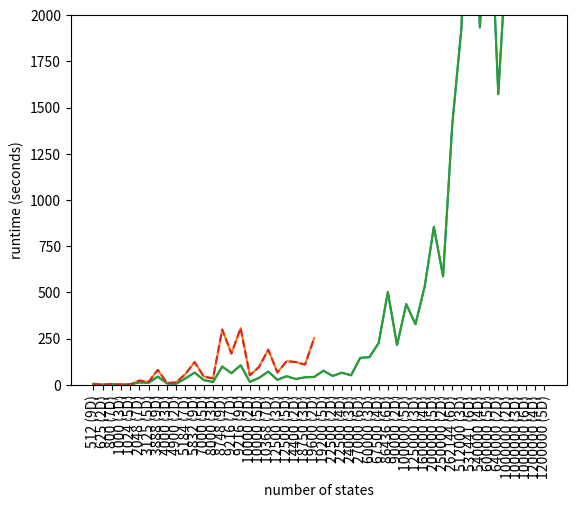
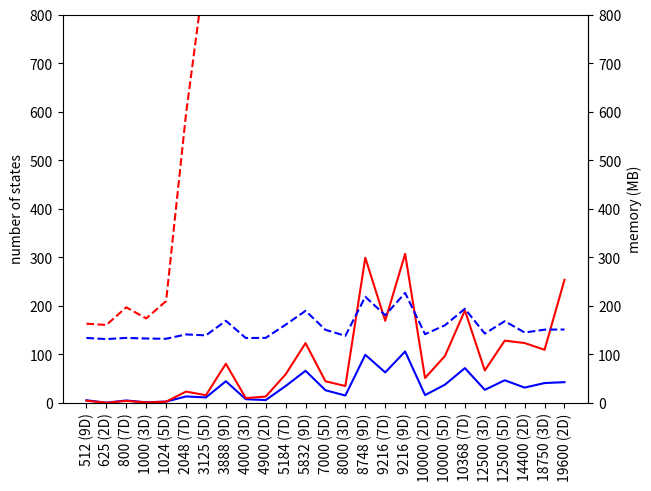
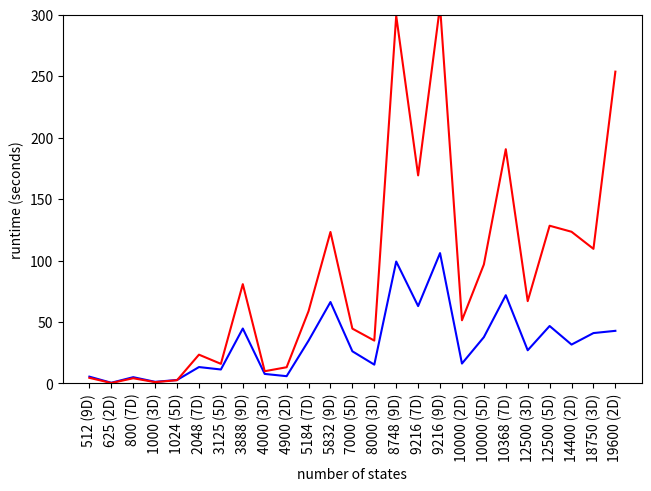
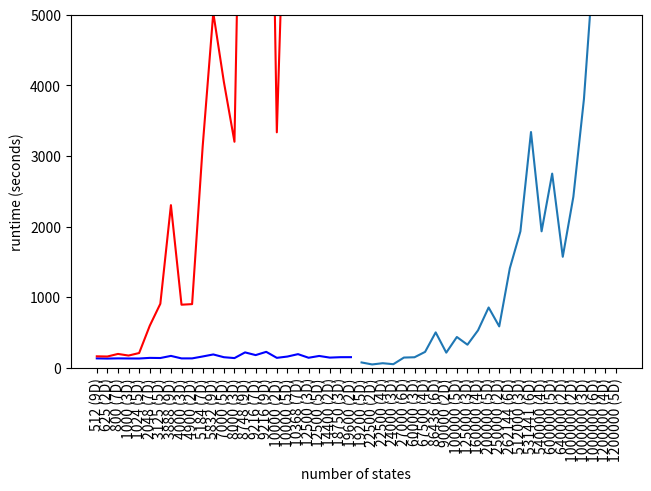
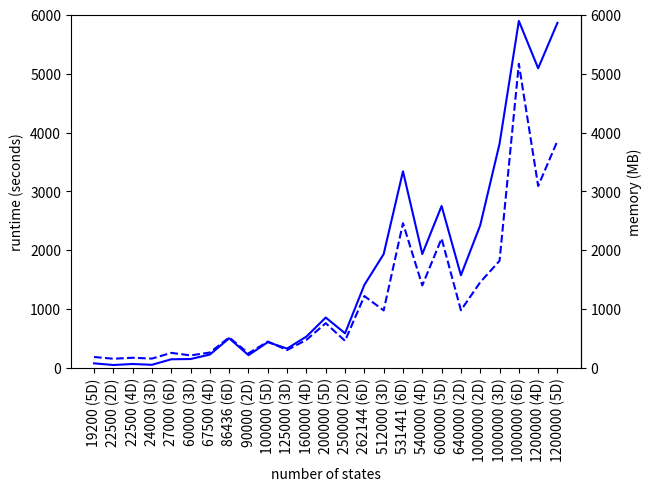
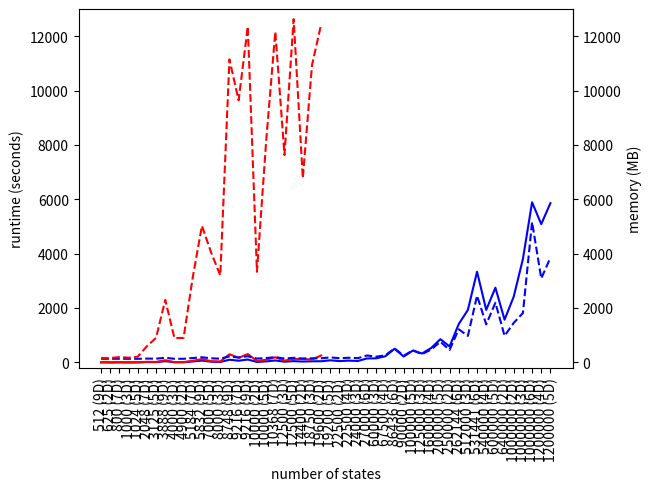

These charts were generated, in order, by the following Python code:
import matplotlib.pyplot as plt


states = ['512 (9D)','625 (2D)', '800 (7D)', '1000 (3D)','1024 (5D)',
          '2048 (7D)', '3125 (5D)','3888 (9D)','4000 (3D)', '4900 (2D)',
          '5184 (7D)', '5832 (9D)', '7000 (5D)', '8000 (3D)','8748 (9D)',
          '9216 (7D)','9216 (9D)','10000 (2D)','10000 (5D)','10368 (7D)',
          '12500 (3D)', '12500 (5D)', '14400 (2D)','18750 (3D)','19600 (2D)',
          '19200 (5D)','22500 (2D)','22500 (4D)','24000 (3D)', '27000 (6D)',
           '60000 (3D)','67500 (4D)','86436 (6D)','90000 (2D)', '100000 (5D)',
          '125000 (3D)','160000 (4D)','200000 (5D)','250000 (2D)',  '262144 (6D)',
            '512000 (3D)','531441 (6D)','540000 (4D)', '600000 (5D)','640000 (2D)',
          '1000000 (2D)', '1000000 (3D)','1000000 (6D)','1200000 (4D)','1200000 (5D)'
          ]
values_tensor = [5.45,0.48,		5.02,1.24,	2.74,
                  13.26,	11.28,	44.63,7.67, 5.84,
                 34.74,66.21	, 26.09,15.23,99.17	,
                 62.89,	106.02	,	16.11,	37.61,71.75,
                 26.93, 46.68,31.56, 40.93, 42.75,
                 76.36, 48.26,65.55,51.69,		145.70,
                 149.88,226.06,502.35,215.35,	436.89,
                 327.92,	531.71	,855.01	,586.95,	1409.57,
                 1933.44,	3340.10,1933.90,		2750.91,1573.36,
                 2422.61,	3808.04	,5895.82,5091.37,	5863.61]
values_tabular = [4.48,	0.28,	4.15, 0.98, 2.56,
                  23.35,	15.88, 80.75,9.88, 13.12,
                  58.79,	123.22, 44.55,34.82, 299.27,
                  169.30	,307.20,	51.35, 96.79, 190.59,
                  66.93,	128.32, 123.40,109.49, 253.75]

import matplotlib.pyplot as plt
plt.plot(states, values_tensor, values_tabular)
plt.ylabel('runtime (seconds)')
plt.xlabel('number of states')
plt.xticks(rotation=90)
plt.show()

plt.savefig('runtime-cp-tabular-all.pdf')


import matplotlib.pyplot as plt


states = ['512 (9D)','625 (2D)', '800 (7D)', '1000 (3D)','1024 (5D)',
          '2048 (7D)', '3125 (5D)','3888 (9D)','4000 (3D)', '4900 (2D)',
          '5184 (7D)', '5832 (9D)', '7000 (5D)', '8000 (3D)','8748 (9D)',
          '9216 (7D)','9216 (9D)','10000 (2D)','10000 (5D)','10368 (7D)',
          '12500 (3D)', '12500 (5D)', '14400 (2D)','18750 (3D)','19600 (2D)',
          '19200 (5D)','22500 (2D)','22500 (4D)','24000 (3D)', '27000 (6D)',
           '60000 (3D)','67500 (4D)','86436 (6D)','90000 (2D)', '100000 (5D)',
          '125000 (3D)','160000 (4D)','200000 (5D)','250000 (2D)',  '262144 (6D)',
            '512000 (3D)','531441 (6D)','540000 (4D)', '600000 (5D)','640000 (2D)',
          '1000000 (2D)', '1000000 (3D)','1000000 (6D)','1200000 (4D)','1200000 (5D)'
          ]
values_tensor = [5.45,0.48,		5.02,1.24,	2.74,
                  13.26,	11.28,	44.63,7.67, 5.84,
                 34.74,66.21	, 26.09,15.23,99.17	,
                 62.89,	106.02	,	16.11,	37.61,71.75,
                 26.93, 46.68,31.56, 40.93, 42.75,
                 76.36, 48.26,65.55,51.69,		145.70,
                 149.88,226.06,502.35,215.35,	436.89,
                 327.92,	531.71	,855.01	,586.95,	1409.57,
                 1933.44,	3340.10,1933.90,		2750.91,1573.36,
                 2422.61,	3808.04	,5895.82,5091.37,	5863.61]
values_tabular = [4.48,	0.28,	4.15, 0.98, 2.56,
                  23.35,	15.88, 80.75,9.88, 13.12,
                  58.79,	123.22, 44.55,34.82, 299.27,
                  169.30	,307.20,	51.35, 96.79, 190.59,
                  66.93,	128.32, 123.40,109.49, 253.75]

import matplotlib.pyplot as plt
plt.plot(states, values_tensor, values_tabular,"--")
plt.ylabel('runtime (seconds)')
plt.xlabel('number of states')
plt.xticks(rotation=90)
plt.ylim(top=2000)
plt.ylim(bottom=0)
plt.show()

plt.savefig('runtime-cp-tabular-all-limited.pdf')




import matplotlib.pyplot as plt


states = ['512 (9D)','625 (2D)', '800 (7D)', '1000 (3D)','1024 (5D)',
          '2048 (7D)', '3125 (5D)','3888 (9D)','4000 (3D)', '4900 (2D)',
          '5184 (7D)', '5832 (9D)', '7000 (5D)', '8000 (3D)','8748 (9D)',
          '9216 (7D)','9216 (9D)','10000 (2D)','10000 (5D)','10368 (7D)',
          '12500 (3D)', '12500 (5D)', '14400 (2D)','18750 (3D)','19600 (2D)'
          ]

memory_tensor = [133.89, 131.54, 133.98,132.72,132.24,
                 141.17,139.22,169.24, 133.79,133.99,
                 161.14, 189.78,150.68,138.29,218.82,
                 180.65, 226.70,141.66,160.07,194.09,
                 142.94,168.42,145.11,151.02,151.33]

memory_tabular = [163.33, 160.66, 197.11,174.11, 209.92,
                  595.76,907.58, 2304.49, 894.29,902.71,
                  3138.97,5029.51,4050.28,3202.27,11157.96,
                  9648.82, 12368.83,3336.00,8135.09,12178.07,
                  7636.52,12639.80,6780.85,10941.84,12453.95 ]

runtime_tensor = [5.45,0.48,		5.02,1.24,	2.74,
                  13.26,	11.28,	44.63,7.67, 5.84,
                 34.74,66.21	, 26.09,15.23,99.17	,
                 62.89,	106.02	,	16.11,	37.61,71.75,
                 26.93, 46.68,31.56, 40.93, 42.75,]
runtime_tabular = [4.48,	0.28,	4.15, 0.98, 2.56,
                  23.35,	15.88, 80.75,9.88, 13.12,
                  58.79,	123.22, 44.55,34.82, 299.27,
                  169.30	,307.20,	51.35, 96.79, 190.59,
                  66.93,	128.32, 123.40,109.49, 253.75]




import matplotlib.pyplot as plt
fig, ax = plt.subplots(constrained_layout=True)
ax.plot(states, runtime_tensor, "b",runtime_tabular, "r")
ax.set_ylabel('runtime (seconds)')
ax.set_ylabel('number of states')
plt.xticks(rotation=90)

memory = ax.secondary_yaxis('right')
memory.set_ylabel('memory (MB)')
#ax.set_title('Runtime (seconds) and Memory (MB)')
ax.plot(states, memory_tensor, "b--", memory_tabular, "r--")

plt.ylim(top=800)
plt.ylim(bottom=0)


plt.show()

fig.savefig('runtime-memory-cp-tabular.pdf')



import matplotlib.pyplot as plt


states = ['512 (9D)','625 (2D)', '800 (7D)', '1000 (3D)','1024 (5D)',
          '2048 (7D)', '3125 (5D)','3888 (9D)','4000 (3D)', '4900 (2D)',
          '5184 (7D)', '5832 (9D)', '7000 (5D)', '8000 (3D)','8748 (9D)',
          '9216 (7D)','9216 (9D)','10000 (2D)','10000 (5D)','10368 (7D)',
          '12500 (3D)', '12500 (5D)', '14400 (2D)','18750 (3D)','19600 (2D)'
]

runtime_tensor = [5.45,0.48,		5.02,1.24,	2.74,
                  13.26,	11.28,	44.63,7.67, 5.84,
                 34.74,66.21	, 26.09,15.23,99.17	,
                 62.89,	106.02	,	16.11,	37.61,71.75,
                 26.93, 46.68,31.56, 40.93, 42.75,]
runtime_tabular = [4.48,	0.28,	4.15, 0.98, 2.56,
                  23.35,	15.88, 80.75,9.88, 13.12,
                  58.79,	123.22, 44.55,34.82, 299.27,
                  169.30	,307.20,	51.35, 96.79, 190.59,
                  66.93,	128.32, 123.40,109.49, 253.75]




import matplotlib.pyplot as plt
fig, ax = plt.subplots(constrained_layout=True)
ax.plot(states, runtime_tensor, "b",runtime_tabular, "r")
ax.set_ylabel('runtime (seconds)')
ax.set_xlabel('number of states')
plt.xticks(rotation=90)



plt.ylim(top=300)
plt.ylim(bottom=0)


plt.show()

fig.savefig('runtime-cp-tabular.pdf')




import matplotlib.pyplot as plt


states = ['512 (9D)','625 (2D)', '800 (7D)', '1000 (3D)','1024 (5D)',
          '2048 (7D)', '3125 (5D)','3888 (9D)','4000 (3D)', '4900 (2D)',
          '5184 (7D)', '5832 (9D)', '7000 (5D)', '8000 (3D)','8748 (9D)',
          '9216 (7D)','9216 (9D)','10000 (2D)','10000 (5D)','10368 (7D)',
          '12500 (3D)', '12500 (5D)', '14400 (2D)','18750 (3D)','19600 (2D)'
          ]

memory_tensor = [133.89, 131.54, 133.98,132.72,132.24,
                 141.17,139.22,169.24, 133.79,133.99,
                 161.14, 189.78,150.68,138.29,218.82,
                 180.65, 226.70,141.66,160.07,194.09,
                 142.94,168.42,145.11,151.02,151.33]

memory_tabular = [163.33, 160.66, 197.11,174.11, 209.92,
                  595.76,907.58, 2304.49, 894.29,902.71,
                  3138.97,5029.51,4050.28,3202.27,11157.96,
                  9648.82, 12368.83,3336.00,8135.09,12178.07,
                  7636.52,12639.80,6780.85,10941.84,12453.95 ]





import matplotlib.pyplot as plt
fig, ax = plt.subplots(constrained_layout=True)
ax.plot(states, memory_tensor, "b",memory_tabular, "r")
ax.set_ylabel('memory (MB)')
ax.set_xlabel('number of states')
plt.xticks(rotation=90)

plt.ylim(top=5000)
plt.ylim(bottom=0)


plt.show()

fig.savefig('memory-cp-tabular-limited.pdf')





import matplotlib.pyplot as plt


states = [
          '19200 (5D)','22500 (2D)','22500 (4D)','24000 (3D)', '27000 (6D)',
           '60000 (3D)','67500 (4D)','86436 (6D)','90000 (2D)', '100000 (5D)',
          '125000 (3D)','160000 (4D)','200000 (5D)','250000 (2D)',  '262144 (6D)',
            '512000 (3D)','531441 (6D)','540000 (4D)', '600000 (5D)','640000 (2D)',
          '1000000 (2D)', '1000000 (3D)','1000000 (6D)','1200000 (4D)','1200000 (5D)'
          ]
values_tensor = [
                 76.36, 48.26,65.55,51.69,		145.70,
                 149.88,226.06,502.35,215.35,	436.89,
                 327.92,	531.71	,855.01	,586.95,	1409.57,
                 1933.44,	3340.10,1933.90,		2750.91,1573.36,
                 2422.61,	3808.04	,5895.82,5091.37,	5863.61]


import matplotlib.pyplot as plt
plt.plot(states, values_tensor)
plt.ylabel('runtime (seconds)')
plt.xlabel('number of states')
plt.xticks(rotation=90)
plt.show()

fig.savefig('runtime-only-cp.pdf')






import matplotlib.pyplot as plt


states = [
          '19200 (5D)','22500 (2D)','22500 (4D)','24000 (3D)', '27000 (6D)',
           '60000 (3D)','67500 (4D)','86436 (6D)','90000 (2D)', '100000 (5D)',
          '125000 (3D)','160000 (4D)','200000 (5D)','250000 (2D)',  '262144 (6D)',
            '512000 (3D)','531441 (6D)','540000 (4D)', '600000 (5D)','640000 (2D)',
          '1000000 (2D)', '1000000 (3D)','1000000 (6D)','1200000 (4D)','1200000 (5D)'
          ]
runtime_tensor = [
                 76.36, 48.26,65.55,51.69,		145.70,
                 149.88,226.06,502.35,215.35,	436.89,
                 327.92,	531.71	,855.01	,586.95,	1409.57,
                 1933.44,	3340.10,1933.90,		2750.91,1573.36,
                 2422.61,	3808.04	,5895.82,5091.37,	5863.61]
memory_tensor = [
               184.46, 154.85,171.29,157.41,254.64,
                 211.53,260.27,516.58,246.07,447.32,
                 302.22,475.77,758.86,458.64,1220.27,
                 975.83,2458.37,1400.19,	2198.21,978.44,
                 1455.18,1818.77,5167.42,3091.44,3857.17
              ]

import matplotlib.pyplot as plt
fig, ax = plt.subplots(constrained_layout=True)
ax.plot(states, runtime_tensor, "b")
ax.set_ylabel('runtime (seconds)')
ax.set_xlabel('number of states')
plt.xticks(rotation=90)

memory = ax.secondary_yaxis('right')
memory.set_ylabel('memory (MB)')
#ax.set_title('Runtime (seconds) and Memory (MB)')
ax.plot(states,memory_tensor, "b--")

plt.ylim(top=6000)
plt.ylim(bottom=0)

plt.show()

fig.savefig('runtime-memory-only-cp.pdf')

import matplotlib.pyplot as plt

states = ['512 (9D)', '625 (2D)', '800 (7D)', '1000 (3D)', '1024 (5D)',
          '2048 (7D)', '3125 (5D)', '3888 (9D)', '4000 (3D)', '4900 (2D)',
          '5184 (7D)', '5832 (9D)', '7000 (5D)', '8000 (3D)', '8748 (9D)',
          '9216 (7D)', '9216 (9D)', '10000 (2D)', '10000 (5D)', '10368 (7D)',
          '12500 (3D)', '12500 (5D)', '14400 (2D)', '18750 (3D)', '19600 (2D)',

          '19200 (5D)', '22500 (2D)', '22500 (4D)', '24000 (3D)', '27000 (6D)',
          '60000 (3D)', '67500 (4D)', '86436 (6D)', '90000 (2D)', '100000 (5D)',
          '125000 (3D)', '160000 (4D)', '200000 (5D)', '250000 (2D)', '262144 (6D)',
          '512000 (3D)', '531441 (6D)', '540000 (4D)', '600000 (5D)', '640000 (2D)',
          '1000000 (2D)', '1000000 (3D)', '1000000 (6D)', '1200000 (4D)', '1200000 (5D)'
          ]
runtime_tensor = [5.45, 0.48, 5.02, 1.24, 2.74,
                  13.26, 11.28, 44.63, 7.67, 5.84,
                  34.74, 66.21, 26.09, 15.23, 99.17,
                  62.89, 106.02, 16.11, 37.61, 71.75,
                  26.93, 46.68, 31.56, 40.93, 42.75,

                  76.36, 48.26, 65.55, 51.69, 145.70,
                  149.88, 226.06, 502.35, 215.35, 436.89,
                  327.92, 531.71, 855.01, 586.95, 1409.57,
                  1933.44, 3340.10, 1933.90, 2750.91, 1573.36,
                  2422.61, 3808.04, 5895.82, 5091.37, 5863.61]

memory_tensor = [133.89, 131.54, 133.98, 132.72, 132.24,
                 141.17, 139.22, 169.24, 133.79, 133.99,
                 161.14, 189.78, 150.68, 138.29, 218.82,
                 180.65, 226.70, 141.66, 160.07, 194.09,
                 142.94, 168.42, 145.11, 151.02, 151.33,

                 184.46, 154.85, 171.29, 157.41, 254.64,
                 211.53, 260.27, 516.58, 246.07, 447.32,
                 302.22, 475.77, 758.86, 458.64, 1220.27,
                 975.83, 2458.37, 1400.19, 2198.21, 978.44,
                 1455.18, 1818.77, 5167.42, 3091.44, 3857.17]

memory_tabular = [163.33, 160.66, 197.11, 174.11, 209.92,
                  595.76, 907.58, 2304.49, 894.29, 902.71,
                  3138.97, 5029.51, 4050.28, 3202.27, 11157.96,
                  9648.82, 12368.83, 3336.00, 8135.09, 12178.07,
                  7636.52, 12639.80, 6780.85, 10941.84, 12453.95]

runtime_tabular = [4.48, 0.28, 4.15, 0.98, 2.56,
                   23.35, 15.88, 80.75, 9.88, 13.12,
                   58.79, 123.22, 44.55, 34.82, 299.27,
                   169.30, 307.20, 51.35, 96.79, 190.59,
                   66.93, 128.32, 123.40, 109.49, 253.75]

import matplotlib.pyplot as plt

fig, ax = plt.subplots(constrained_layout=True)
ax.plot(states, runtime_tensor, "b", runtime_tabular, "r")
ax.set_ylabel('runtime (seconds)')
ax.set_xlabel('number of states')
plt.xticks(rotation=90)

memory = ax.secondary_yaxis('right')
memory.set_ylabel('memory (MB)')
# ax.set_title('Runtime (seconds) and Memory (MB)')
ax.plot(states, memory_tensor, "b--", memory_tabular, "r--")

plt.ylim(top=13000)
plt.ylim(bottom=-200)

plt.show()

fig.savefig('runtime-memory-cp-tabular-all.pdf')